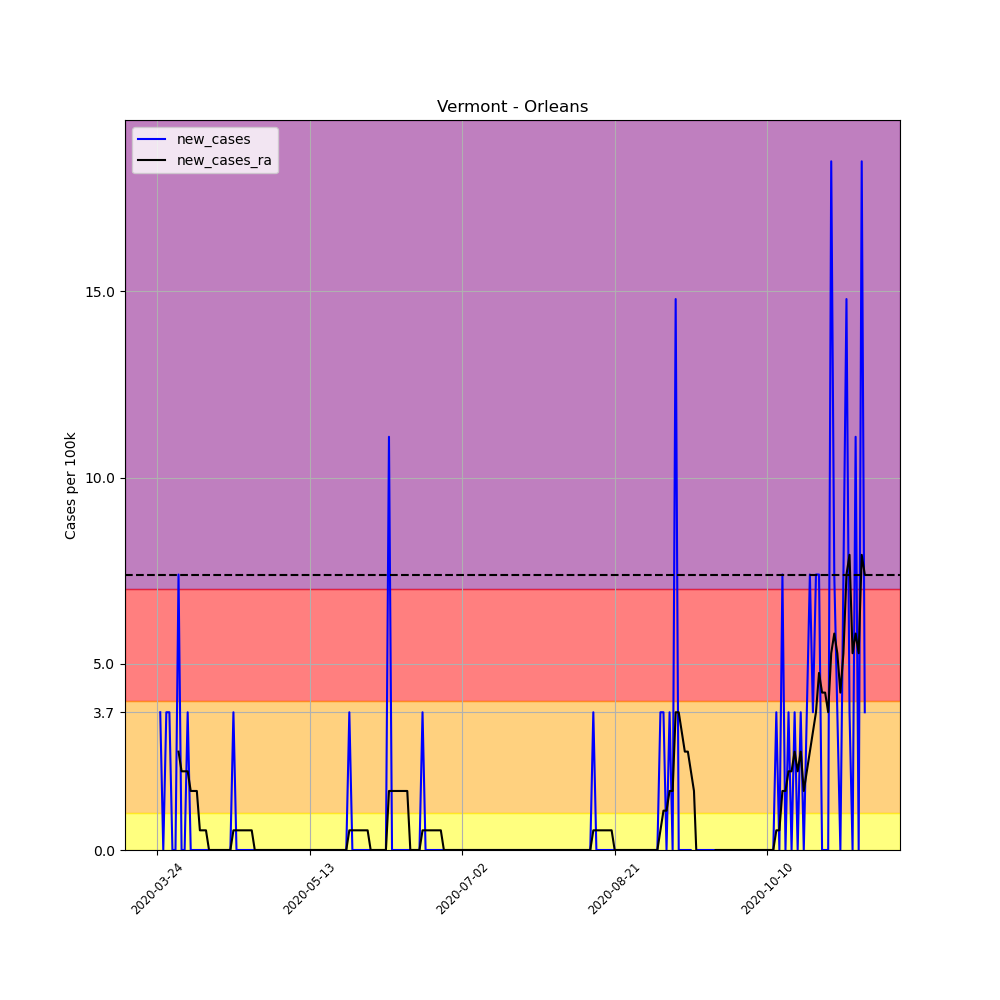

The file beside this chart, header and first rows:
, date, county, state, fips, cases, deaths, COUNTY, STNAME, CTYNAME, POPESTIMATE2019, per_100k, per_100k_ra, new_cases, new_cases_ra
316875, 2020-03-24, Orleans, Vermont, 50019, 2, 0, 19, Vermont, Orleans, 27037, 7.397, , , 
316876, 2020-03-25, Orleans, Vermont, 50019, 3, 0, 19, Vermont, Orleans, 27037, 11.1, , 3.699, 
316877, 2020-03-26, Orleans, Vermont, 50019, 3, 0, 19, Vermont, Orleans, 27037, 11.1, , 0.0, 
316878, 2020-03-27, Orleans, Vermont, 50019, 4, 0, 19, Vermont, Orleans, 27037, 14.79, , 3.699, 
316879, 2020-03-28, Orleans, Vermont, 50019, 5, 0, 19, Vermont, Orleans, 27037, 18.49, , 3.699, 
316880, 2020-03-29, Orleans, Vermont, 50019, 5, 0, 19, Vermont, Orleans, 27037, 18.49, , 0.0, 
316881, 2020-03-30, Orleans, Vermont, 50019, 5, 0, 19, Vermont, Orleans, 27037, 18.49, 14.27, 0.0, 
316882, 2020-03-31, Orleans, Vermont, 50019, 7, 0, 19, Vermont, Orleans, 27037, 25.89, 16.91, 7.397, 2.642
316883, 2020-04-01, Orleans, Vermont, 50019, 7, 0, 19, Vermont, Orleans, 27037, 25.89, 19.02, 0.0, 2.114
316884, 2020-04-02, Orleans, Vermont, 50019, 7, 0, 19, Vermont, Orleans, 27037, 25.89, 21.14, 0.0, 2.114
316885, 2020-04-03, Orleans, Vermont, 50019, 8, 0, 19, Vermont, Orleans, 27037, 29.59, 23.25, 3.699, 2.114
316886, 2020-04-04, Orleans, Vermont, 50019, 8, 0, 19, Vermont, Orleans, 27037, 29.59, 24.83, 0.0, 1.585
316887, 2020-04-05, Orleans, Vermont, 50019, 8, 0, 19, Vermont, Orleans, 27037, 29.59, 26.42, 0.0, 1.585
316888, 2020-04-06, Orleans, Vermont, 50019, 8, 0, 19, Vermont, Orleans, 27037, 29.59, 28, 0.0, 1.585
316889, 2020-04-07, Orleans, Vermont, 50019, 8, 0, 19, Vermont, Orleans, 27037, 29.59, 28.53, 0.0, 0.5284
316890, 2020-04-08, Orleans, Vermont, 50019, 8, 0, 19, Vermont, Orleans, 27037, 29.59, 29.06, 0.0, 0.5284
316891, 2020-04-09, Orleans, Vermont, 50019, 8, 0, 19, Vermont, Orleans, 27037, 29.59, 29.59, 0.0, 0.5284
316892, 2020-04-10, Orleans, Vermont, 50019, 8, 0, 19, Vermont, Orleans, 27037, 29.59, 29.59, 0.0, 0.0
316893, 2020-04-11, Orleans, Vermont, 50019, 8, 0, 19, Vermont, Orleans, 27037, 29.59, 29.59, 0.0, 0.0
316894, 2020-04-12, Orleans, Vermont, 50019, 8, 0, 19, Vermont, Orleans, 27037, 29.59, 29.59, 0.0, 0.0
316895, 2020-04-13, Orleans, Vermont, 50019, 8, 0, 19, Vermont, Orleans, 27037, 29.59, 29.59, 0.0, 0.0
316896, 2020-04-14, Orleans, Vermont, 50019, 8, 0, 19, Vermont, Orleans, 27037, 29.59, 29.59, 0.0, 0.0
316897, 2020-04-15, Orleans, Vermont, 50019, 8, 0, 19, Vermont, Orleans, 27037, 29.59, 29.59, 0.0, 0.0
316898, 2020-04-16, Orleans, Vermont, 50019, 8, 0, 19, Vermont, Orleans, 27037, 29.59, 29.59, 0.0, 0.0
316899, 2020-04-17, Orleans, Vermont, 50019, 8, 0, 19, Vermont, Orleans, 27037, 29.59, 29.59, 0.0, 0.0
316900, 2020-04-18, Orleans, Vermont, 50019, 9, 0, 19, Vermont, Orleans, 27037, 33.29, 30.12, 3.699, 0.5284
316901, 2020-04-19, Orleans, Vermont, 50019, 9, 0, 19, Vermont, Orleans, 27037, 33.29, 30.65, 0.0, 0.5284
316902, 2020-04-20, Orleans, Vermont, 50019, 9, 0, 19, Vermont, Orleans, 27037, 33.29, 31.17, 0.0, 0.5284
316903, 2020-04-21, Orleans, Vermont, 50019, 9, 0, 19, Vermont, Orleans, 27037, 33.29, 31.7, 0.0, 0.5284
316904, 2020-04-22, Orleans, Vermont, 50019, 9, 0, 19, Vermont, Orleans, 27037, 33.29, 32.23, 0.0, 0.5284
316905, 2020-04-23, Orleans, Vermont, 50019, 9, 0, 19, Vermont, Orleans, 27037, 33.29, 32.76, 0.0, 0.5284
316906, 2020-04-24, Orleans, Vermont, 50019, 9, 0, 19, Vermont, Orleans, 27037, 33.29, 33.29, 0.0, 0.5284
316907, 2020-04-25, Orleans, Vermont, 50019, 9, 0, 19, Vermont, Orleans, 27037, 33.29, 33.29, 0.0, 0.0
316908, 2020-04-26, Orleans, Vermont, 50019, 9, 0, 19, Vermont, Orleans, 27037, 33.29, 33.29, 0.0, 0.0
316909, 2020-04-27, Orleans, Vermont, 50019, 9, 0, 19, Vermont, Orleans, 27037, 33.29, 33.29, 0.0, 0.0
316910, 2020-04-28, Orleans, Vermont, 50019, 9, 0, 19, Vermont, Orleans, 27037, 33.29, 33.29, 0.0, 0.0
316911, 2020-04-29, Orleans, Vermont, 50019, 9, 0, 19, Vermont, Orleans, 27037, 33.29, 33.29, 0.0, 0.0
316912, 2020-04-30, Orleans, Vermont, 50019, 9, 0, 19, Vermont, Orleans, 27037, 33.29, 33.29, 0.0, 0.0
316913, 2020-05-01, Orleans, Vermont, 50019, 9, 0, 19, Vermont, Orleans, 27037, 33.29, 33.29, 0.0, 0.0
316914, 2020-05-02, Orleans, Vermont, 50019, 9, 0, 19, Vermont, Orleans, 27037, 33.29, 33.29, 0.0, 0.0
316915, 2020-05-03, Orleans, Vermont, 50019, 9, 0, 19, Vermont, Orleans, 27037, 33.29, 33.29, 0.0, 0.0
316916, 2020-05-04, Orleans, Vermont, 50019, 9, 0, 19, Vermont, Orleans, 27037, 33.29, 33.29, 0.0, 0.0
316917, 2020-05-05, Orleans, Vermont, 50019, 9, 0, 19, Vermont, Orleans, 27037, 33.29, 33.29, 0.0, 0.0
316918, 2020-05-06, Orleans, Vermont, 50019, 9, 0, 19, Vermont, Orleans, 27037, 33.29, 33.29, 0.0, 0.0
316919, 2020-05-07, Orleans, Vermont, 50019, 9, 0, 19, Vermont, Orleans, 27037, 33.29, 33.29, 0.0, 0.0
316920, 2020-05-08, Orleans, Vermont, 50019, 9, 0, 19, Vermont, Orleans, 27037, 33.29, 33.29, 0.0, 0.0
316921, 2020-05-09, Orleans, Vermont, 50019, 9, 0, 19, Vermont, Orleans, 27037, 33.29, 33.29, 0.0, 0.0
316922, 2020-05-10, Orleans, Vermont, 50019, 9, 0, 19, Vermont, Orleans, 27037, 33.29, 33.29, 0.0, 0.0
316923, 2020-05-11, Orleans, Vermont, 50019, 9, 0, 19, Vermont, Orleans, 27037, 33.29, 33.29, 0.0, 0.0
316924, 2020-05-12, Orleans, Vermont, 50019, 9, 0, 19, Vermont, Orleans, 27037, 33.29, 33.29, 0.0, 0.0
316925, 2020-05-13, Orleans, Vermont, 50019, 9, 0, 19, Vermont, Orleans, 27037, 33.29, 33.29, 0.0, 0.0
316926, 2020-05-14, Orleans, Vermont, 50019, 9, 0, 19, Vermont, Orleans, 27037, 33.29, 33.29, 0.0, 0.0
316927, 2020-05-15, Orleans, Vermont, 50019, 9, 0, 19, Vermont, Orleans, 27037, 33.29, 33.29, 0.0, 0.0
316928, 2020-05-16, Orleans, Vermont, 50019, 9, 0, 19, Vermont, Orleans, 27037, 33.29, 33.29, 0.0, 0.0
316929, 2020-05-17, Orleans, Vermont, 50019, 9, 0, 19, Vermont, Orleans, 27037, 33.29, 33.29, 0.0, 0.0
316930, 2020-05-18, Orleans, Vermont, 50019, 9, 0, 19, Vermont, Orleans, 27037, 33.29, 33.29, 0.0, 0.0
316931, 2020-05-19, Orleans, Vermont, 50019, 9, 0, 19, Vermont, Orleans, 27037, 33.29, 33.29, 0.0, 0.0
316932, 2020-05-20, Orleans, Vermont, 50019, 9, 0, 19, Vermont, Orleans, 27037, 33.29, 33.29, 0.0, 0.0
316933, 2020-05-21, Orleans, Vermont, 50019, 9, 0, 19, Vermont, Orleans, 27037, 33.29, 33.29, 0.0, 0.0
316934, 2020-05-22, Orleans, Vermont, 50019, 9, 0, 19, Vermont, Orleans, 27037, 33.29, 33.29, 0.0, 0.0
... 173 more rows
